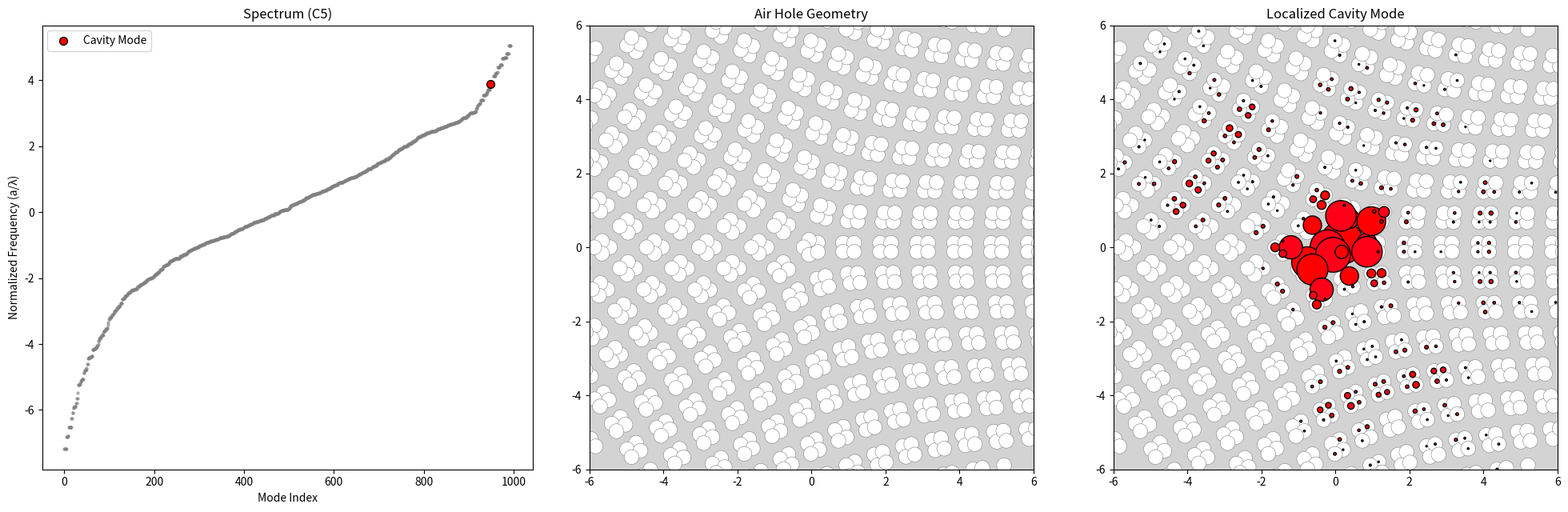

This chart was generated by the following Python code:
"""
把 C5 旋错几何、紧束缚求解、空气孔示意和局域模可视化整合到一张图中。

术语提示：GDS 是芯片版图文件；disclination 表示旋错缺陷；TB/紧束缚模型用于用矩阵近似描述耦合模态。
"""

import numpy as np
import matplotlib.pyplot as plt
from matplotlib.patches import Circle
#比较正确的画图代码
# ==========================================
# 1. 物理与几何参数设置
# ==========================================
target_n = 5       # 定义旋错对称性 (例如 5 代表 C5 对称性，将 360° 空间分为 5 份)
Nx, Ny = 10, 10    # 定义初始矩形区域的横向和纵向原胞数量
a = 1.0            # 理想光子晶体单位晶格常数
delta = 0.15       # 位移参数：决定胞内/胞间距。delta > 0 且 |t2| > |t1| 时为拓扑非平凡相

# 光子晶体孔参数
r_hole = 0.20 * a   # 设置空气孔半径，通常取 0.2a 左右以形成能隙

# 紧束缚模型 (Tight-Binding) 耦合参数
t1 = -0.1          # 胞内跳跃系数 (对应物理上较远的孔间距，耦合弱)
t2 = -1.0          # 胞间跳跃系数 (对应物理上较近的孔间距，耦合强)
tn = t2 / 1.414    # 旋错中心处，由于几何挤压导致的特殊跨区域耦合强度

# ==========================================
# ==========================================
# 步骤 2a: 在第一象限 (Q1) 生成基础的四原子原胞阵列
q1_atoms = []
for i in range(Nx):
    for j in range(Ny):
        cx, cy = i * a, j * a  # 计算每个原胞的中心坐标
        # 定义一个原胞内的四个原子位点 (基于 SSH 模型扩展的二维版)
        basis = np.array([
            [cx-delta, cy-delta], [cx+delta, cy-delta],
            [cx-delta, cy+delta], [cx+delta, cy+delta]
        ])
        for atom in basis:
            # 只保留第一象限的原子，防止拼接重叠
            if atom[0] >= -1e-9 and atom[1] >= -1e-9:
                q1_atoms.append(atom)
q1_pos = np.array(q1_atoms)

# 步骤 2b: 角度映射 (将 90° 的扇区拉伸或压缩到 360/target_n 度)
coeff = (360.0 / target_n) / 90.0  # 计算拉伸系数
stretched_unit = []
for x, y in q1_pos:
    r = np.sqrt(x**2 + y**2)       # 计算极径
    phi = np.arctan2(y, x) * coeff # 计算拉伸后的极角
    stretched_unit.append([r * np.cos(phi), r * np.sin(phi)]) # 转回直角坐标
stretched_unit = np.array(stretched_unit)

# 步骤 2c: 旋转拼接 (将拉伸后的扇区旋转 target_n 次，填满 360°)
final_pos = []
for i in range(target_n):
    theta = i * (2 * np.pi / target_n) # 计算旋转角度
    rot = np.array([[np.cos(theta), -np.sin(theta)], [np.sin(theta), np.cos(theta)]]) # 旋转矩阵
    final_pos.extend(stretched_unit @ rot.T) # 旋转并加入列表

pos = np.array(final_pos)

# 步骤 2d: 边缘截断 (切除外部原子，使整体结构呈现圆形，美观且符合实验样品形状)
pos = pos[np.linalg.norm(pos, axis=1) < (Nx-2) * a]

# ==========================================
# 3. 构建哈密顿量与数值求解
# ==========================================
num = len(pos) # 总原子(空气孔)数量
H = np.zeros((num, num), dtype=complex) # 初始化全零哈密顿矩阵
d_intra = 2 * delta     # 理论胞内距离
d_inter = a - 2 * delta # 理论胞间距离

# 遍历所有原子对，根据距离分配耦合强度 (跳跃能)
for i in range(num):
    for j in range(i + 1, num):
        r = np.linalg.norm(pos[i] - pos[j]) # 计算两点间距
        if 0.05 < r < d_intra * 1.2:        # 如果满足胞内距离
            H[i, j] = H[j, i] = t1
        elif d_intra * 1.2 <= r < d_inter * 1.2: # 如果满足胞间距离
            H[i, j] = H[j, i] = t2
        elif r < 0.5: # 针对中心旋错点处极近原子的强耦合处理
            H[i, j] = H[j, i] = tn

# 对矩阵进行对角化，求解能量(特征值)和波函数(特征向量)
E, V = np.linalg.eigh(H)

# 自动寻找局域态：计算反参与率 (IPR)，IPR 越高代表态越局域
iprs = np.sum(np.abs(V)**4, axis=0) # 计算每个模态的 IPR
target_idx = np.argmax(iprs)        # 找到最局域的态索引 (通常是能隙中的旋错模)

mode = V[:, target_idx]             # 提取该模态的波函数
intensity = np.abs(mode)**2         # 计算强度分布
norm_intensity = intensity / np.max(intensity) # 归一化强度

# ==========================================
# 4. 可视化
# ==========================================
fig = plt.figure(figsize=(20, 6.5)) # 创建画布

# --- 图 1：能谱图 ---
ax1 = plt.subplot(131)
plt.scatter(range(len(E)), E, s=5, c='gray', alpha=0.5) # 绘制所有能级
plt.scatter(target_idx, E[target_idx], color='red', s=50, edgecolors='k', label='Cavity Mode') # 突出拓扑态
plt.xlabel("Mode Index")
plt.ylabel("Normalized Frequency (a/λ)")
plt.title(f"Spectrum (C{target_n})")
plt.legend()

# --- 图 2：仅空气孔几何结构 ---
ax2 = plt.subplot(132)
for p in pos:
    # 在每个原子位点画一个圆圈，代表空气孔
    circle = Circle((p[0], p[1]), r_hole, color='white', ec='gray', lw=0.4)
    ax2.add_patch(circle)
ax2.set_facecolor('lightgray') # 灰色背景代表硅基底
plt.gca().set_aspect('equal')
plt.xlim(-Nx*0.6, Nx*0.6); plt.ylim(-Nx*0.6, Nx*0.6) # 设置坐标轴范围
plt.title("Air Hole Geometry")

# --- 图 3：拓扑态场分布 ---
ax3 = plt.subplot(133)
for p in pos:
    # 绘制底层空气孔作为背景
    circle = Circle((p[0], p[1]), r_hole, color='white', ec='gray', lw=0.4)
    ax3.add_patch(circle)
# 绘制波函数：颜色代表相位 (hsv)，大小代表强度
mask = norm_intensity > 0.001 # 仅显示强度明显的点
plt.scatter(pos[mask, 0], pos[mask, 1], c=np.angle(mode[mask]), 
            s=norm_intensity[mask] * 1500, cmap="hsv", edgecolors='k', zorder=10)
ax3.set_facecolor('lightgray')
plt.gca().set_aspect('equal')
plt.xlim(-Nx*0.6, Nx*0.6); plt.ylim(-Nx*0.6, Nx*0.6)
plt.title("Localized Cavity Mode")

plt.tight_layout() # 自动调整布局防止重叠
plt.show() # 显示图形
